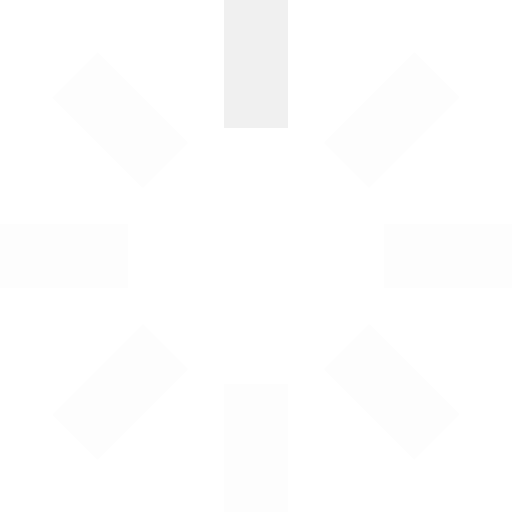
t = 0.00 s
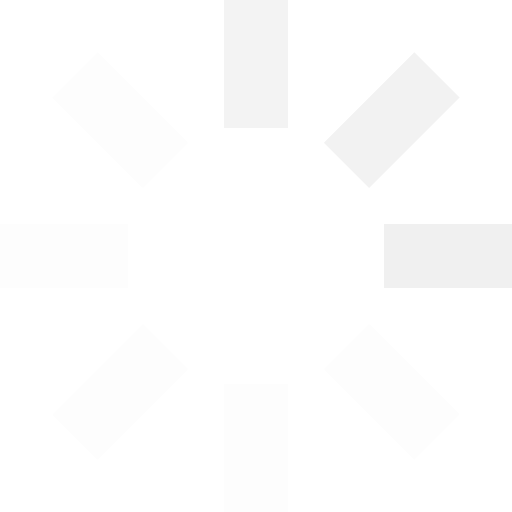
t = 0.25 s
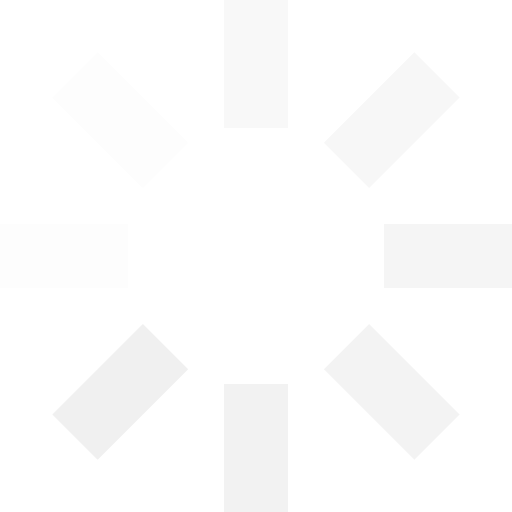
t = 0.63 s
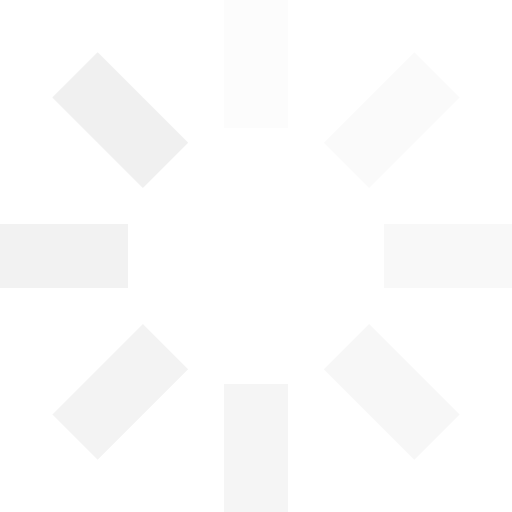
t = 0.88 s
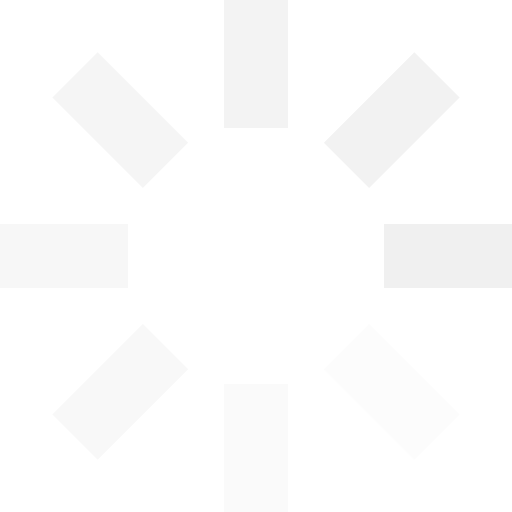
t = 1.25 s
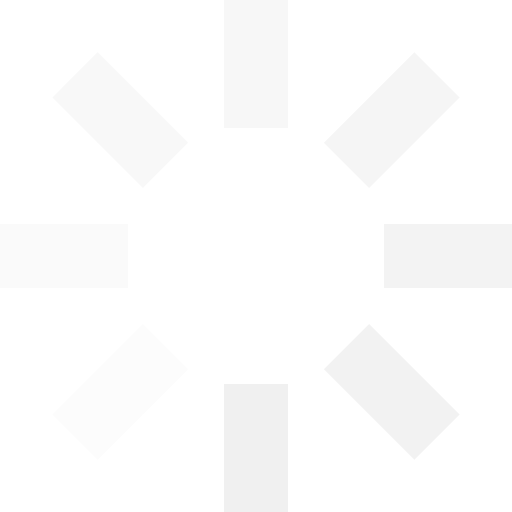
t = 1.50 s

The animated SVG that drew these frames (rendered in a browser with its animation timeline set to each time). Animation: 8 SMIL elements (animate=8); one cycle of 1.88 s, repeats indefinitely.

<svg id="loading" xmlns="http://www.w3.org/2000/svg" viewBox="0 0 32 32" width="32" height="32" fill="#f0f0f0">
  <path opacity=".1" d="M14 0 H18 V8 H14 z" transform="rotate(0 16 16)">
    <animate attributeName="opacity" from="1" to=".1" dur="1s" repeatCount="indefinite" begin="0"/>
  </path>
  <path opacity=".1" d="M14 0 H18 V8 H14 z" transform="rotate(45 16 16)">
    <animate attributeName="opacity" from="1" to=".1" dur="1s" repeatCount="indefinite" begin="0.125s"/>
  </path>
  <path opacity=".1" d="M14 0 H18 V8 H14 z" transform="rotate(90 16 16)">
    <animate attributeName="opacity" from="1" to=".1" dur="1s" repeatCount="indefinite" begin="0.25s"/>
  </path>
  <path opacity=".1" d="M14 0 H18 V8 H14 z" transform="rotate(135 16 16)">
    <animate attributeName="opacity" from="1" to=".1" dur="1s" repeatCount="indefinite" begin="0.375s"/>
  </path>
  <path opacity=".1" d="M14 0 H18 V8 H14 z" transform="rotate(180 16 16)">
    <animate attributeName="opacity" from="1" to=".1" dur="1s" repeatCount="indefinite" begin="0.5s"/>
  </path>
  <path opacity=".1" d="M14 0 H18 V8 H14 z" transform="rotate(225 16 16)">
    <animate attributeName="opacity" from="1" to=".1" dur="1s" repeatCount="indefinite" begin="0.625s"/>
  </path>
  <path opacity=".1" d="M14 0 H18 V8 H14 z" transform="rotate(270 16 16)">
    <animate attributeName="opacity" from="1" to=".1" dur="1s" repeatCount="indefinite" begin="0.75s"/>
  </path>
  <path opacity=".1" d="M14 0 H18 V8 H14 z" transform="rotate(315 16 16)">
    <animate attributeName="opacity" from="1" to=".1" dur="1s" repeatCount="indefinite" begin="0.875s"/>
  </path>
</svg>
